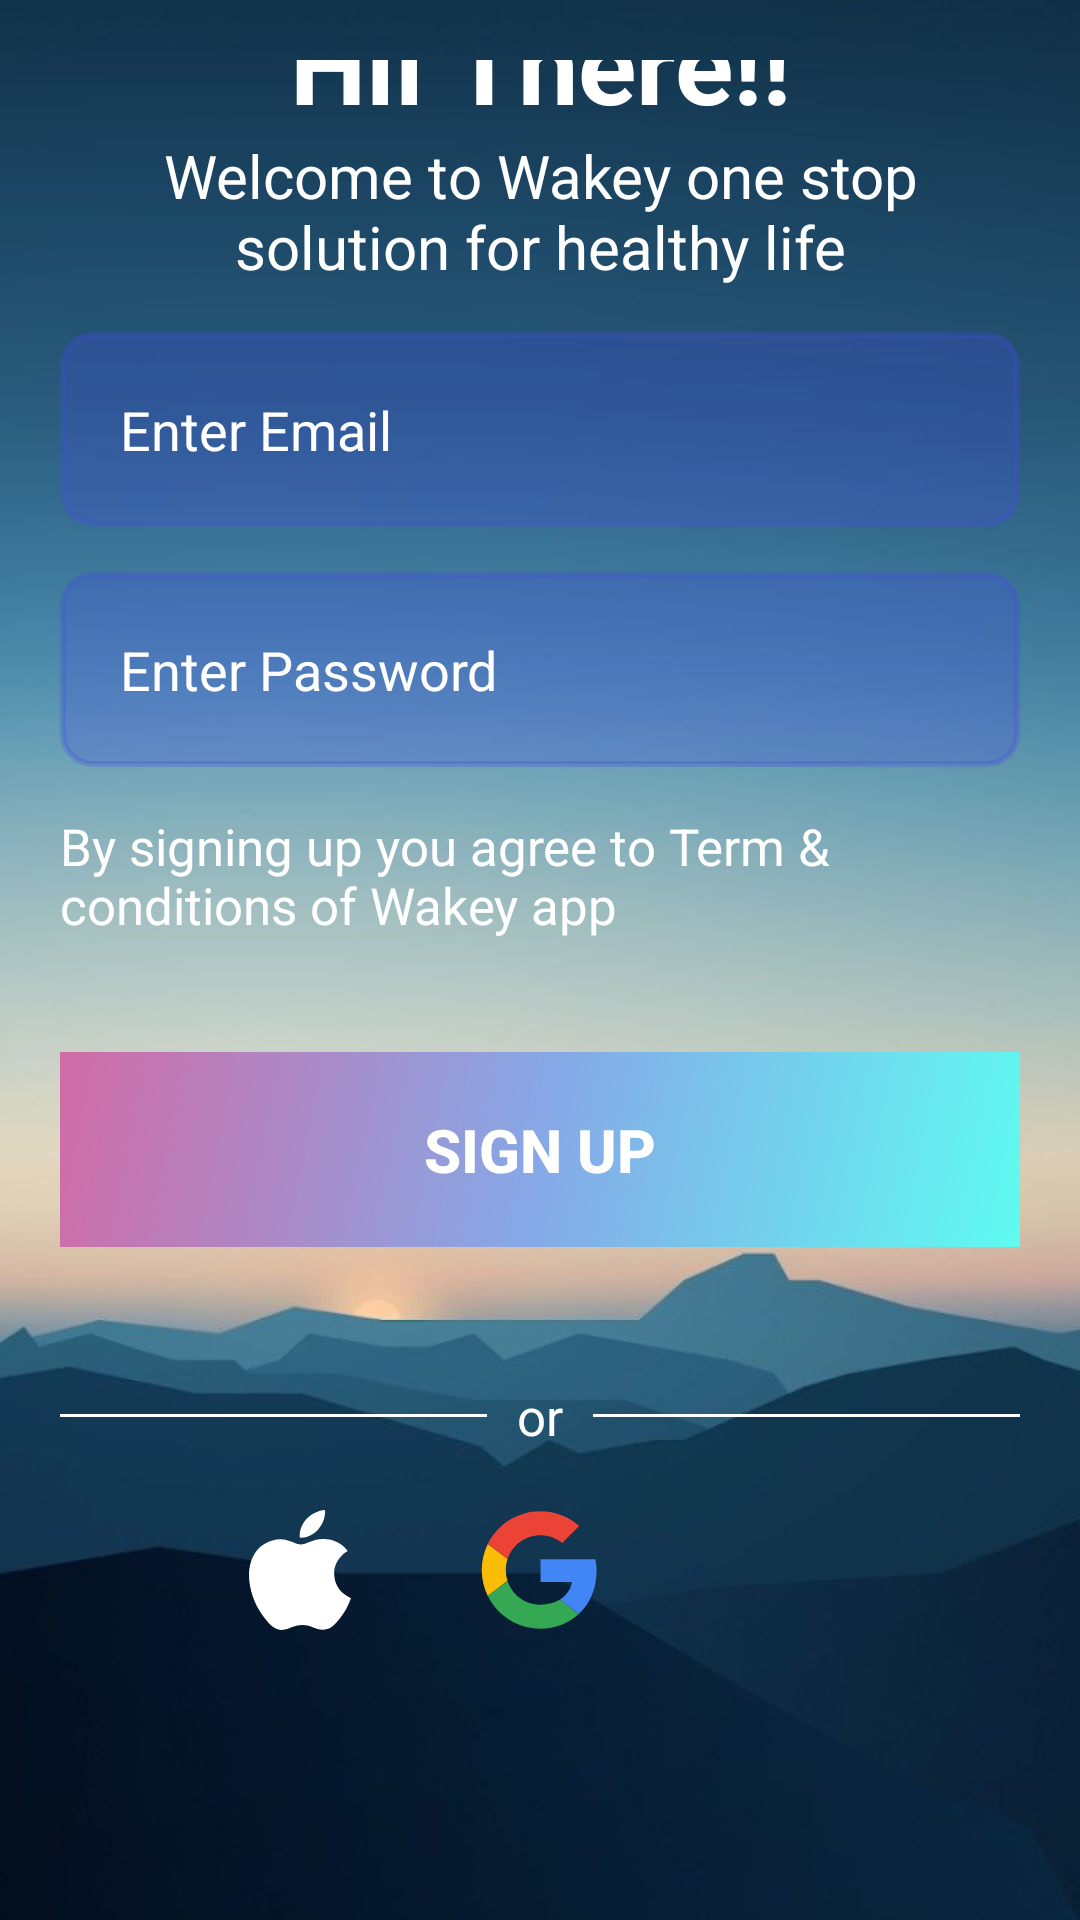

Here is an Android app screen rendered from its layout file. Give the layout XML and the strings, colors and styles it references.
<!-- AndroidManifest.xml: application theme Theme.PJ1 -->
<!-- res/layout/activity_sign_up.xml -->
<?xml version="1.0" encoding="utf-8"?>
<androidx.appcompat.widget.LinearLayoutCompat
        xmlns:android="http://schemas.android.com/apk/res/android"
        xmlns:tools="http://schemas.android.com/tools"
        xmlns:app="http://schemas.android.com/apk/res-auto"
        android:layout_width="match_parent"
        android:layout_height="match_parent"
        android:padding="20dp"
        android:gravity="center"
        android:orientation="vertical"
        android:background="@drawable/_bc08da3fab8d0903a7f56aa00fe9b7a"
        tools:context=".Activities.SignUpActivity">

    <androidx.appcompat.widget.LinearLayoutCompat
            android:layout_width="match_parent"
            android:layout_height="wrap_content"
            android:layout_marginBottom="15dp"
            android:orientation="vertical"
            android:gravity="center_horizontal">
        <androidx.appcompat.widget.AppCompatTextView
                android:layout_width="match_parent"
                android:layout_height="wrap_content"
                android:text="Hii There!!"
                android:textColor="@color/white"
                android:textSize="36sp"
                android:textStyle="bold"
                android:textAlignment="center"/>
        <androidx.appcompat.widget.AppCompatTextView
                android:layout_width="match_parent"
                android:layout_height="wrap_content"
                android:text="Welcome to Wakey one stop solution for healthy life"
                android:textSize="20sp"
                android:textAlignment="center"
                android:textColor="@color/white"/>
    </androidx.appcompat.widget.LinearLayoutCompat>

    <androidx.appcompat.widget.LinearLayoutCompat
            android:layout_width="match_parent"
            android:layout_height="wrap_content"
            android:orientation="vertical"
            android:gravity="center_horizontal">
        <androidx.appcompat.widget.AppCompatEditText
                android:layout_width="match_parent"
                android:layout_height="65dp"
                android:id="@+id/signup_username"
                android:background="@drawable/custom_edittext"
                android:hint="Enter Email"
                android:textSize="18sp"
                android:textColorHint="@color/white"
                android:layout_marginBottom="15dp"
                android:padding="20dp"/>
        <androidx.appcompat.widget.AppCompatEditText
                android:layout_width="match_parent"
                android:layout_height="65dp"
                android:textSize="18sp"
                android:id="@+id/signup_password"
                android:background="@drawable/custom_edittext"
                android:hint="Enter Password"
                android:inputType="textPassword"
                android:textColorHint="@color/white"
                android:layout_marginBottom="15dp"
                android:padding="20dp"/>
        <androidx.appcompat.widget.AppCompatTextView
                android:layout_width="match_parent"
                android:layout_height="65dp"
                android:text="By signing up you agree to Term &amp; conditions of Wakey app "
                android:textSize="17sp"
                android:textColor="@color/white"
                android:layout_marginBottom="15dp"/>
    </androidx.appcompat.widget.LinearLayoutCompat>

    <androidx.appcompat.widget.LinearLayoutCompat
            android:layout_width="match_parent"
            android:layout_height="wrap_content"
            android:orientation="vertical"
            android:gravity="center_horizontal">
        <androidx.appcompat.widget.AppCompatButton
                android:layout_width="match_parent"
                android:layout_height="65dp"
                android:background="@drawable/custom_button"
                android:text="Sign up"
                android:id="@+id/signup_button"
                android:textSize="20sp"
                android:textColor="@color/white"
                android:textStyle="bold"/>
    </androidx.appcompat.widget.LinearLayoutCompat>

    <RelativeLayout
            android:layout_width="match_parent"
            android:layout_height="wrap_content"
            android:layout_marginBottom="20dp"
            android:layout_marginTop="45dp"
            android:orientation="vertical"
            android:gravity="center_horizontal">
        <androidx.appcompat.widget.AppCompatTextView
                android:layout_width="wrap_content"
                android:layout_height="wrap_content"
                android:layout_centerInParent="true"
                android:layout_marginRight="10dp"
                android:layout_marginLeft="10dp"
                android:text="or"
                android:id="@+id/option_text"
                android:textSize="17sp"
                android:textColor="@color/white"/>
        <View
                android:layout_width="150dp"
                android:layout_height="1dp"
                android:background="@color/white"
                android:layout_centerVertical="true"
                android:layout_toStartOf="@id/option_text"/>
        <View
                android:layout_width="150dp"
                android:layout_height="1dp"
                android:background="@color/white"
                android:layout_centerVertical="true"
                android:layout_toEndOf="@id/option_text"/>
    </RelativeLayout>

    <androidx.appcompat.widget.LinearLayoutCompat
            android:layout_width="match_parent"
            android:layout_height="wrap_content"
            android:orientation="horizontal"
            android:gravity="center_horizontal"
            android:paddingRight="20dp"
            android:paddingLeft="20dp">
        <androidx.appcompat.widget.AppCompatButton
                android:layout_width="40dp"
                android:layout_height="40dp"
                android:background="@drawable/apple_173_svgrepo_com"
                android:layout_marginLeft="10dp"
                android:layout_marginRight="10dp"/>
        <androidx.appcompat.widget.AppCompatButton
                android:layout_width="40dp"
                android:layout_height="40dp"
                android:background="@drawable/google_color_svgrepo_com"
                android:layout_marginLeft="30dp"
                android:layout_marginRight="30dp"/>
        <androidx.appcompat.widget.AppCompatButton
                android:layout_width="40dp"
                android:layout_height="40dp"
                android:background="@drawable/facebook_2_logo_svgrepo_com"
                android:layout_marginLeft="10dp"
                android:layout_marginRight="10dp"/>
    </androidx.appcompat.widget.LinearLayoutCompat>
    <androidx.appcompat.widget.LinearLayoutCompat
            android:layout_width="match_parent"
            android:layout_height="wrap_content"
            android:layout_marginTop="100dp"
            android:orientation="horizontal"
            android:gravity="center_horizontal">
        <androidx.appcompat.widget.AppCompatTextView
                android:layout_width="wrap_content"
                android:layout_height="wrap_content"
                android:text="Already have an account?"
                android:textColor="@color/white"
                android:textSize="17sp"/>
        <androidx.appcompat.widget.AppCompatTextView
                android:layout_width="wrap_content"
                android:layout_height="wrap_content"
                android:text="Sign in"
                android:layout_marginStart="5dp"
                android:textColor="@color/purple_200"
                android:id="@+id/to_signin"
                android:textSize="17sp"/>
    </androidx.appcompat.widget.LinearLayoutCompat>
</androidx.appcompat.widget.LinearLayoutCompat>
<!-- resources referenced by this layout -->
<resources>
  <color name="purple_200">#FFBB86FC</color>
  <color name="white">#FFFFFFFF</color>
  <!-- drawable apple_173_svgrepo_com (drawable) -->
  <vector android:height="18dp" android:viewportHeight="20"
      android:viewportWidth="20" android:width="18dp" xmlns:android="http://schemas.android.com/apk/res/android">
      <path android:fillColor="#ffffff" android:fillType="evenOdd"
          android:pathData="M13.071,3.193C13.8,2.348 14.291,1.171 14.157,0C13.106,0.04 11.835,0.671 11.082,1.515C10.405,2.264 9.815,3.461 9.974,4.609C11.146,4.696 12.342,4.039 13.071,3.193M15.699,10.625C15.728,13.652 18.47,14.659 18.5,14.672C18.478,14.743 18.062,16.107 17.056,17.517C16.185,18.735 15.282,19.948 13.86,19.974C12.462,19.999 12.012,19.18 10.413,19.18C8.816,19.18 8.316,19.948 6.994,19.999C5.62,20.048 4.574,18.681 3.697,17.467C1.903,14.984 0.533,10.45 2.373,7.39C3.288,5.871 4.921,4.908 6.694,4.884C8.042,4.859 9.315,5.753 10.139,5.753C10.964,5.753 12.511,4.678 14.137,4.836C14.817,4.863 16.728,5.099 17.955,6.82C17.856,6.879 15.675,8.095 15.699,10.625"
          android:strokeColor="#00000000" android:strokeWidth="1"/>
  </vector>
  <!-- drawable custom_button (drawable) -->
  <?xml version="1.0" encoding="utf-8"?>
  <shape xmlns:android="http://schemas.android.com/apk/res/android">
  
  
      <gradient
          android:startColor="#D16BA5"
          android:centerColor="#86A8E7"
          android:endColor="#5FFBF1"
          android:angle="315"/>
  </shape>
  <!-- drawable custom_edittext (drawable) -->
  <?xml version="1.0" encoding="utf-8"?>
  <shape xmlns:android="http://schemas.android.com/apk/res/android" android:shape="rectangle">
      <stroke
          android:color="@color/lightblack"
          android:width="2dp"/>
      <corners
          android:radius="10dp"/>
      <solid
          android:color="@color/lightblack"/>
  </shape>
  <style name="Theme.PJ1" parent="Theme.MaterialComponents.DayNight.NoActionBar">
          
          <item name="colorPrimary">@color/purple_500</item>
          <item name="colorPrimaryVariant">@color/purple_700</item>
          <item name="colorOnPrimary">@color/white</item>
          
          <item name="colorSecondary">@color/teal_200</item>
          <item name="colorSecondaryVariant">@color/teal_700</item>
          <item name="colorOnSecondary">@color/black</item>
          
          <item name="android:statusBarColor">?attr/colorPrimaryVariant</item>
          
      </style>
  <color name="lightblack">#48464ae0</color>
  <color name="purple_500">#FF6200EE</color>
  <color name="purple_700">#FF3700B3</color>
  <color name="teal_200">#FF03DAC5</color>
  <color name="teal_700">#FF018786</color>
  <color name="black">#FF000000</color>
</resources>
